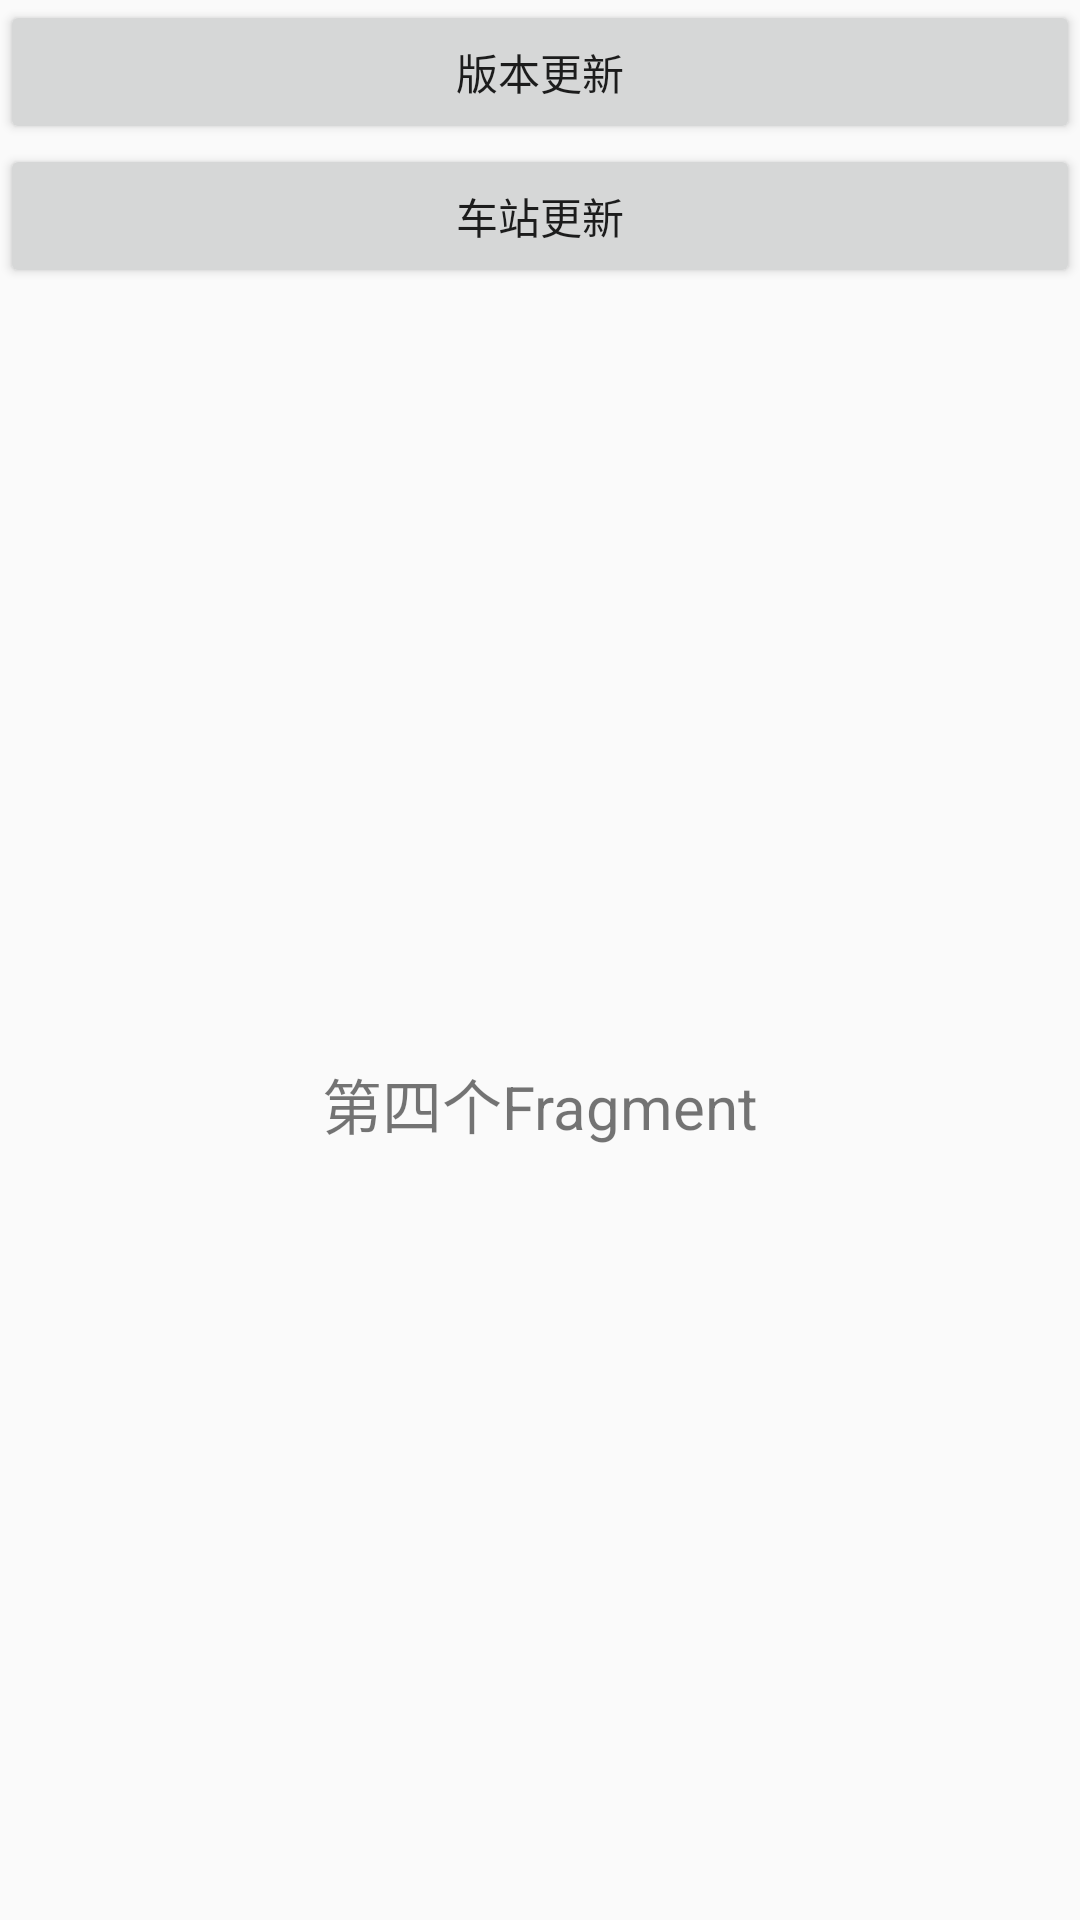

This screen was rendered from an Android layout file. Write that file and the resources it references.
<!-- AndroidManifest.xml: application theme AppBaseTheme -->
<!-- res/layout/fragment_fourth.xml -->
<?xml version="1.0" encoding="utf-8"?>
<LinearLayout xmlns:android="http://schemas.android.com/apk/res/android"
    android:orientation="vertical" android:layout_width="match_parent"
    android:layout_height="match_parent">

    <Button
        android:id="@+id/btnUpdataVersion"
        android:layout_width="fill_parent"
        android:layout_height="wrap_content"
        android:text="@string/updataVersion"/>

    <Button
        android:id="@+id/btnUpdataStation"
        android:layout_width="fill_parent"
        android:layout_height="wrap_content"
        android:text="车站更新"/>

    <TextView
        android:id="@+id/txt_content4"
        android:layout_width="match_parent"
        android:layout_height="match_parent"
        android:gravity="center"
        android:text="第四个Fragment"
        android:textSize="20sp"/>

</LinearLayout>
<!-- resources referenced by this layout -->
<resources>
  <string name="updataVersion">版本更新</string>
  <style name="AppBaseTheme" parent="Theme.AppCompat.Light.NoActionBar">
          <item name="android:actionMenuTextAppearance">@style/ToolbarMenuAppearance</item>
          <item name="android:actionMenuTextColor">@color/write</item>
      </style>
  <style name="ToolbarMenuAppearance">
          <item name="android:textSize">18sp</item>
      </style>
  <color name="write">#FFFFFF</color>
</resources>
